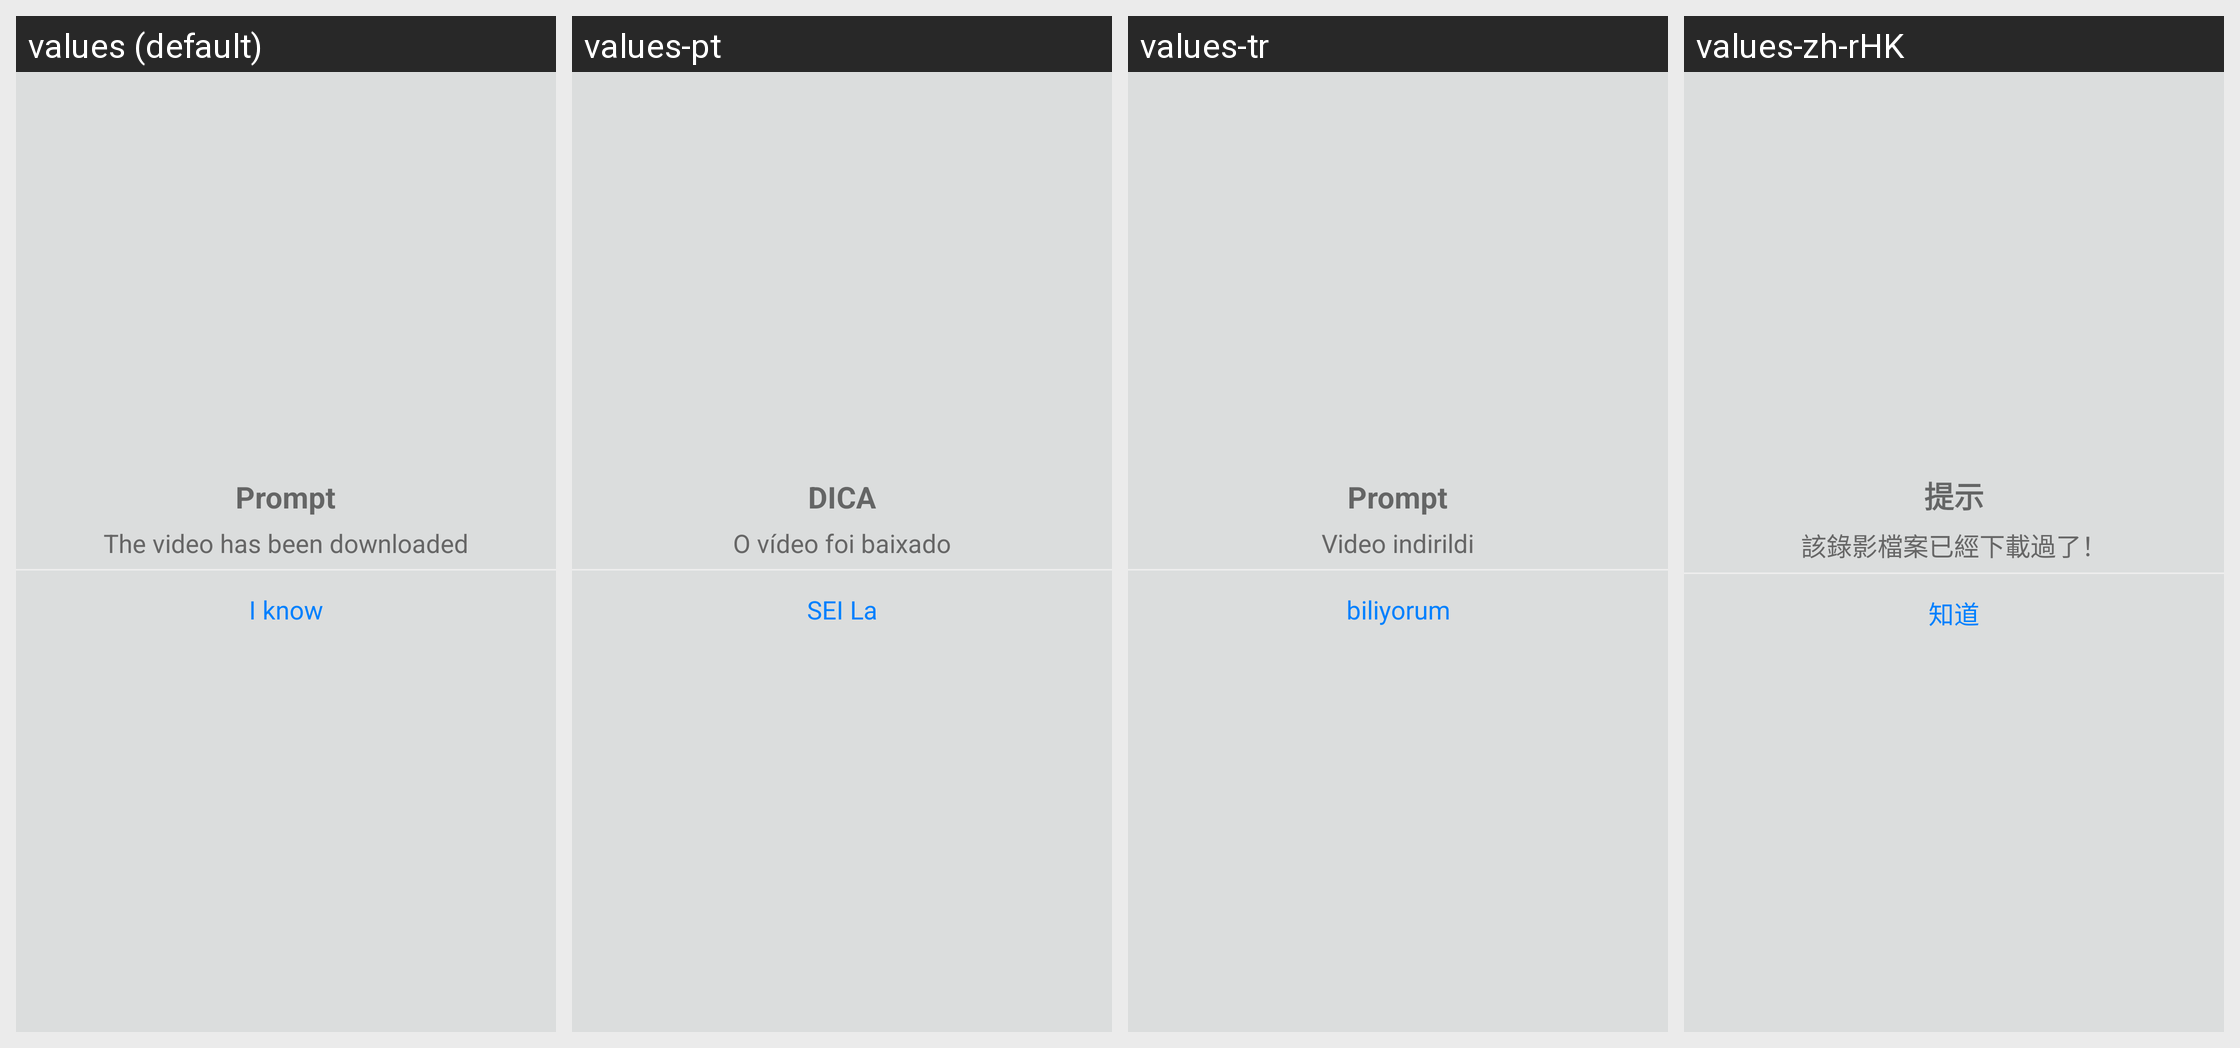

The same Android screen rendered under several of its app's locales, left to right. List the strings drawn on it with the default value and each locale's translation.
Android screen res/layout/popuwindow_aleary_down.xml rendered under 4 locales, left to right: values (default), values-pt, values-tr, values-zh-rHK. Device: Nexus 5 (rendered at 1080×1920; each locale shown at half size, 540×960, under a caption strip naming it); theme Theme.MaterialComponents.DayNight.NoActionBar.
Other locales in the repository, not shown: values-de, values-es, values-it, values-ja, values-ko, values-vi, values-zh-rCN, values-zh-rTW.
Strings drawn on this screen, with the default value and each locale's value (text and hints the layout hard-codes, and strings that could not be matched under every locale, appear in the picture but are not listed):

tip_hint
  values: Prompt
  values-pt: DICA
  values-tr: Prompt
  values-zh-rHK: 提示

tip_alear_dowm
  values: The video has been downloaded
  values-pt: O vídeo foi baixado
  values-tr: Video indirildi
  values-zh-rHK: 該錄影檔案已經下載過了！

tip_knows
  values: I know
  values-pt: SEI La
  values-tr: biliyorum
  values-zh-rHK: 知道
